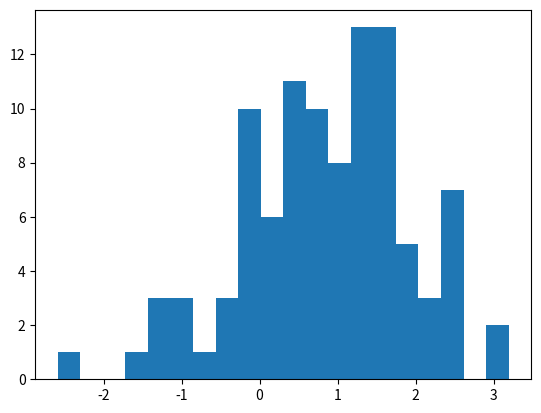

Reproduce this figure in Python.
# Draw a title and some text to the app:
'''
# This is the document title

This is some _markdown_.
'''

import pandas as pd
df = pd.DataFrame({'col1': [1,2,3]})
df  # 👈 Draw the dataframe

x = 10
'x', x  # 👈 Draw the string 'x' and then the value of x

# Also works with most supported chart types
import matplotlib.pyplot as plt
import numpy as np

arr = np.random.normal(1, 1, size=100)
fig, ax = plt.subplots()
ax.hist(arr, bins=20)

fig  # 👈 Draw a Matplotlib chart